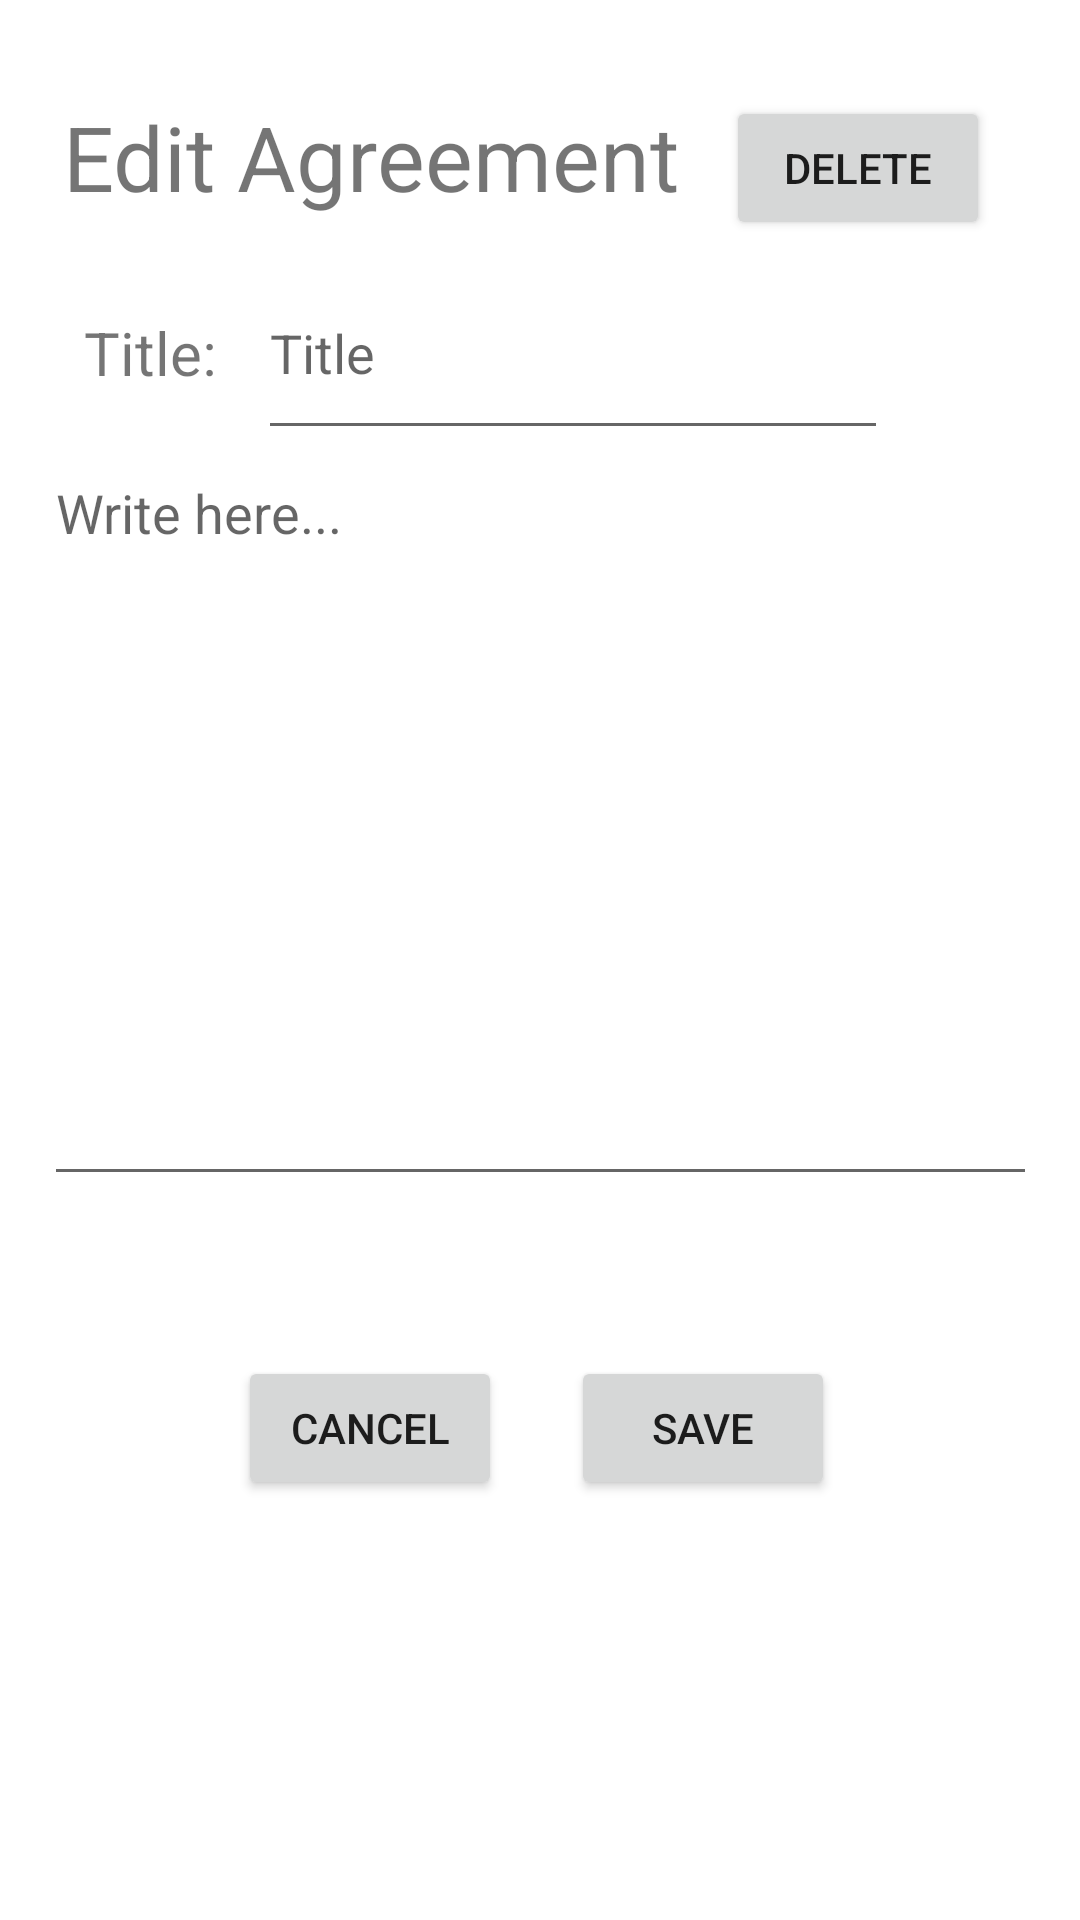

Layout XML and referenced resources for this Android screen:
<!-- AndroidManifest.xml: application theme Theme.Rumi -->
<!-- res/layout/edit_agreement.xml -->
<?xml version="1.0" encoding="utf-8"?>
<androidx.constraintlayout.widget.ConstraintLayout xmlns:android="http://schemas.android.com/apk/res/android"
    xmlns:app="http://schemas.android.com/apk/res-auto"
    xmlns:tools="http://schemas.android.com/tools"
    android:layout_width="match_parent"
    android:layout_height="match_parent"
    tools:context=".editAgreementActivity">

    <TextView
        android:id="@+id/topText"
        android:layout_width="334dp"
        android:layout_height="40dp"
        android:layout_marginStart="20dp"
        android:layout_marginTop="32dp"
        android:layout_marginBottom="36dp"
        android:ems="10"
        android:text="Edit Agreement"
        android:textSize="30sp"
        app:layout_constraintBottom_toTopOf="@+id/editTextBody"
        app:layout_constraintEnd_toEndOf="parent"
        app:layout_constraintHorizontal_bias="0.181"
        app:layout_constraintStart_toStartOf="parent"
        app:layout_constraintTop_toTopOf="parent"
        app:layout_constraintVertical_bias="0.0" />

    <TextView
        android:id="@+id/textViewTitle"
        android:layout_width="77dp"
        android:layout_height="45dp"
        android:layout_marginStart="28dp"
        android:layout_marginTop="32dp"
        android:text="Title:"
        android:textSize="20sp"
        app:layout_constraintStart_toStartOf="parent"
        app:layout_constraintTop_toBottomOf="@id/topText" />

    <EditText
        android:id="@+id/editTextTitle"
        android:layout_width="0dp"
        android:layout_height="68dp"
        android:layout_marginTop="16dp"
        android:layout_marginEnd="64dp"
        android:layout_marginBottom="5dp"
        android:ems="10"
        android:hint="Title"
        android:inputType="textPersonName"
        app:layout_constraintBottom_toTopOf="@+id/editTextBody"
        app:layout_constraintEnd_toEndOf="parent"
        app:layout_constraintLeft_toRightOf="@id/textViewTitle"
        app:layout_constraintTop_toBottomOf="@id/topText" />

    <EditText
        android:id="@+id/editTextBody"
        android:layout_width="331dp"
        android:layout_height="250dp"
        android:layout_marginStart="50dp"
        android:layout_marginTop="50dp"
        android:layout_marginEnd="50dp"
        android:layout_marginBottom="50dp"
        android:ems="10"
        android:gravity="start|top"
        android:hint="Write here..."
        android:inputType="textMultiLine"
        app:layout_constraintBottom_toTopOf="@+id/cancelButton"
        app:layout_constraintEnd_toEndOf="parent"
        app:layout_constraintStart_toStartOf="parent"
        app:layout_constraintTop_toBottomOf="@+id/editTextTitle"
        app:layout_constraintTop_toTopOf="parent"
        app:layout_constraintVertical_bias="0.967" />

    <Button
        android:id="@+id/createButton"
        android:layout_width="wrap_content"
        android:layout_height="wrap_content"
        android:layout_marginTop="452dp"
        android:onClick="onClickSave"
        android:text="Save"
        app:layout_constraintEnd_toEndOf="parent"
        app:layout_constraintHorizontal_bias="0.7"
        app:layout_constraintStart_toStartOf="parent"
        app:layout_constraintTop_toTopOf="parent" />

    <Button
        android:id="@+id/cancelButton"
        android:layout_width="wrap_content"
        android:layout_height="wrap_content"
        android:layout_marginTop="452dp"
        android:onClick="onClickCancel"
        android:text="Cancel"
        app:layout_constraintEnd_toEndOf="parent"
        app:layout_constraintHorizontal_bias="0.292"
        app:layout_constraintStart_toStartOf="parent"
        app:layout_constraintTop_toTopOf="parent" />

    <Button
        android:id="@+id/deleteButton"
        android:layout_width="wrap_content"
        android:layout_height="wrap_content"
        android:layout_marginTop="32dp"
        android:height="48dp"
        android:onClick="onClickDelete"
        android:text="Delete"
        app:layout_constraintEnd_toEndOf="parent"
        app:layout_constraintHorizontal_bias="0.89"
        app:layout_constraintStart_toStartOf="parent"
        app:layout_constraintTop_toTopOf="parent" />

</androidx.constraintlayout.widget.ConstraintLayout>
<!-- resources referenced by this layout -->
<resources>
  <style name="Theme.Rumi" parent="Theme.MaterialComponents.DayNight.DarkActionBar">
          
          <item name="colorPrimary">@color/purple_500</item>
          <item name="colorPrimaryVariant">@color/purple_700</item>
          <item name="colorOnPrimary">@color/white</item>
          
          <item name="colorSecondary">@color/teal_200</item>
          <item name="colorSecondaryVariant">@color/teal_700</item>
          <item name="colorOnSecondary">@color/black</item>
          
          <item name="android:statusBarColor" tools:targetApi="l">?attr/colorPrimaryVariant</item>
          
      </style>
  <!-- not gathered from this repository: default colours our renderer supplied (Android Studio template values) -->
  <color name="purple_500">#FF6200EE</color>
  <color name="purple_700">#FF3700B3</color>
  <color name="teal_200">#FF03DAC5</color>
  <color name="teal_700">#FF018786</color>
  <color name="black">#FF000000</color>
  <color name="white">#FFFFFFFF</color>
</resources>
